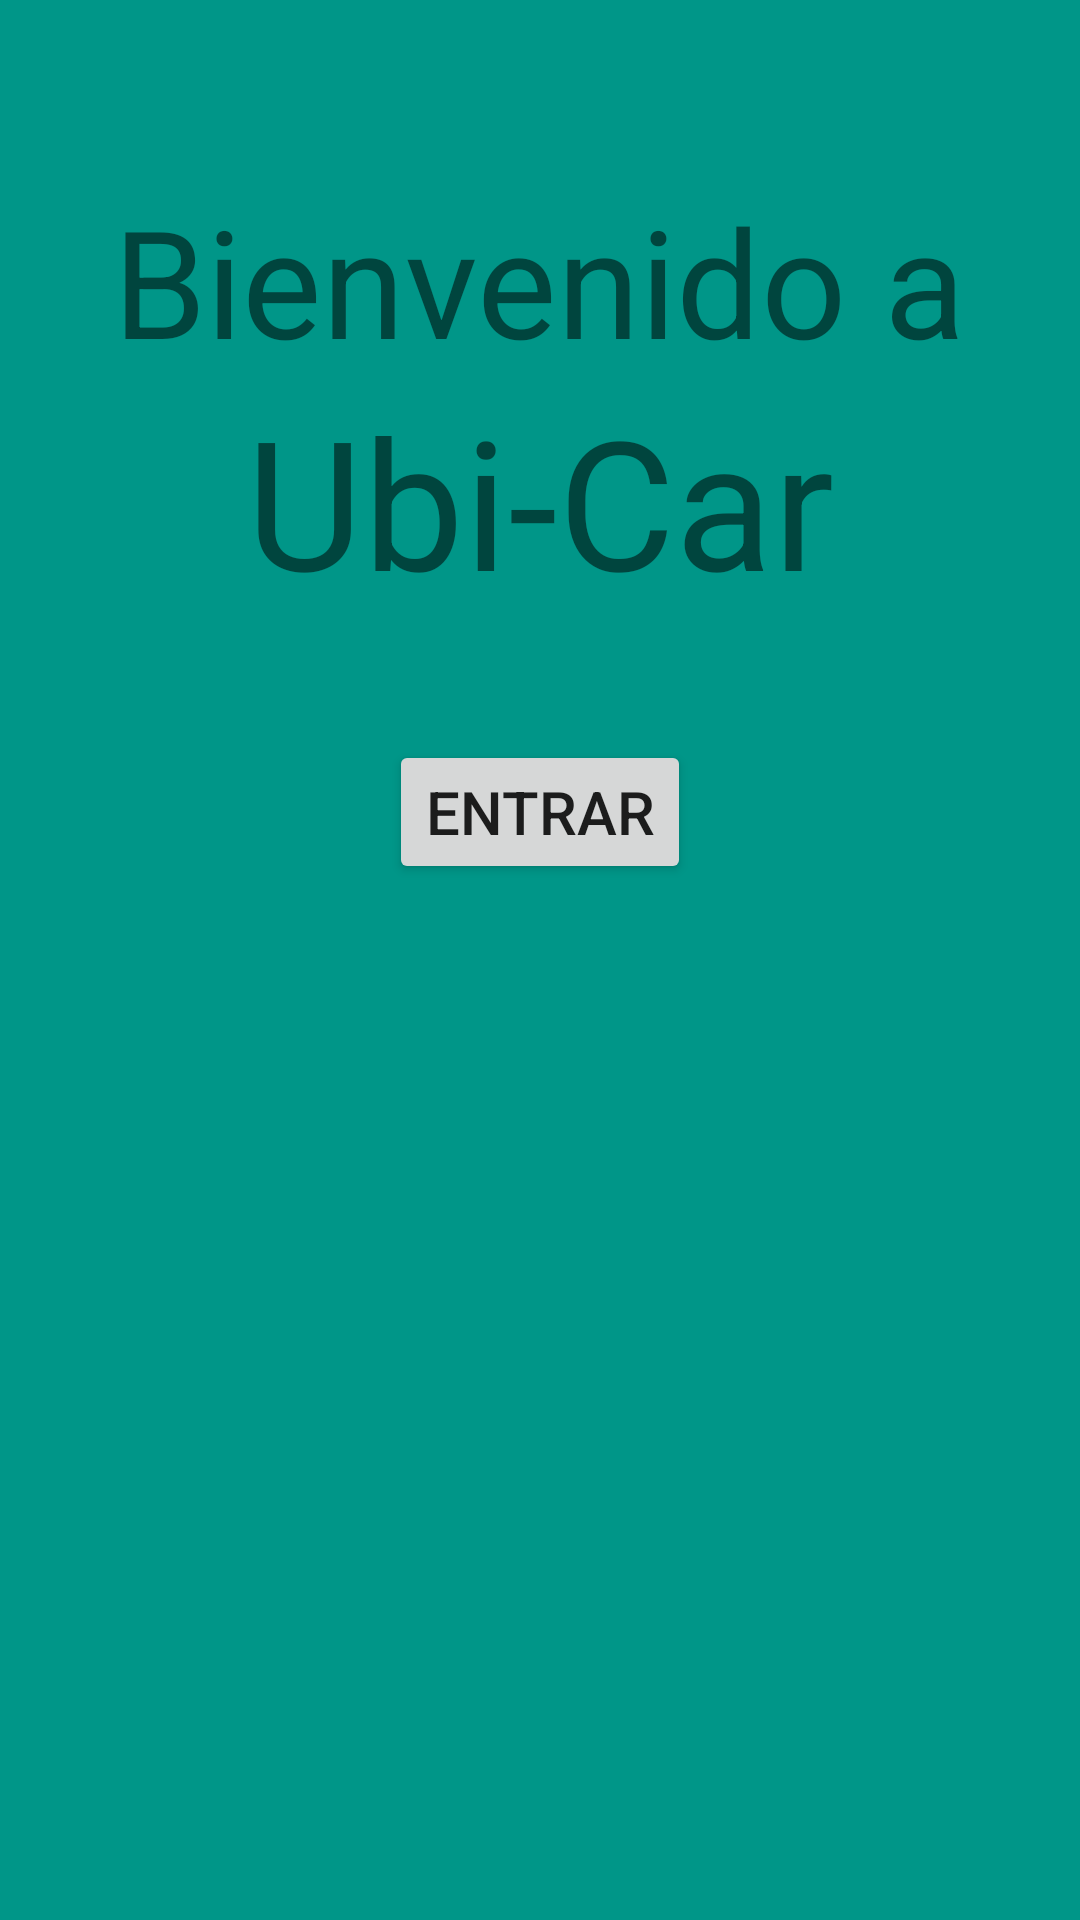

Write the Android layout XML for this screen, with the resource values it uses.
<!-- AndroidManifest.xml: application theme Theme.Ubicar -->
<!-- res/layout/activity_main.xml -->
<?xml version="1.0" encoding="utf-8"?>
<androidx.constraintlayout.widget.ConstraintLayout xmlns:android="http://schemas.android.com/apk/res/android"
    xmlns:app="http://schemas.android.com/apk/res-auto"
    xmlns:tools="http://schemas.android.com/tools"
    android:layout_width="match_parent"
    android:layout_height="match_parent"
    android:background="#009688"
    tools:context=".MainActivity">

    <ScrollView
        android:layout_width="match_parent"
        android:layout_height="match_parent"
        tools:layout_editor_absoluteX="1dp"
        tools:layout_editor_absoluteY="1dp">

        <LinearLayout
            android:layout_width="match_parent"
            android:layout_height="match_parent"
            android:orientation="vertical" >

            <TextView
                android:id="@+id/textView4"
                android:layout_width="wrap_content"
                android:layout_height="wrap_content"
                android:layout_gravity="center"
                android:text="Bienvenido a"
                android:textSize="50sp"
                android:layout_marginTop="60dp"/>

            <TextView
                android:id="@+id/textView5"
                android:layout_width="wrap_content"
                android:layout_height="wrap_content"
                android:layout_gravity="center"
                android:text="Ubi-Car"
                android:textSize="60sp" />

            <Button
                android:id="@+id/button4"
                android:layout_width="wrap_content"
                android:layout_height="wrap_content"
                android:layout_gravity="center"
                android:layout_marginTop="40dp"
                android:layout_marginBottom="40dp"
                android:layout_marginRight="20dp"
                android:layout_marginLeft="20dp"
                android:onClick="onClickInc"
                android:text="Entrar"
                android:textSize="20sp" />

        </LinearLayout>
    </ScrollView>
</androidx.constraintlayout.widget.ConstraintLayout>
<!-- resources referenced by this layout -->
<resources>
  <style name="Theme.Ubicar" parent="Theme.MaterialComponents.DayNight.DarkActionBar">
          
          <item name="colorPrimary">@color/purple_500</item>
          <item name="colorPrimaryVariant">@color/purple_700</item>
          <item name="colorOnPrimary">@color/white</item>
          
          <item name="colorSecondary">@color/teal_200</item>
          <item name="colorSecondaryVariant">@color/teal_700</item>
          <item name="colorOnSecondary">@color/black</item>
          
          <item name="android:statusBarColor" tools:targetApi="l">?attr/colorPrimaryVariant</item>
          
      </style>
  <!-- not gathered from this repository: default colours our renderer supplied (Android Studio template values) -->
  <color name="purple_500">#FF6200EE</color>
  <color name="purple_700">#FF3700B3</color>
  <color name="teal_200">#FF03DAC5</color>
  <color name="teal_700">#FF018786</color>
  <color name="black">#FF000000</color>
  <color name="white">#FFFFFFFF</color>
</resources>
